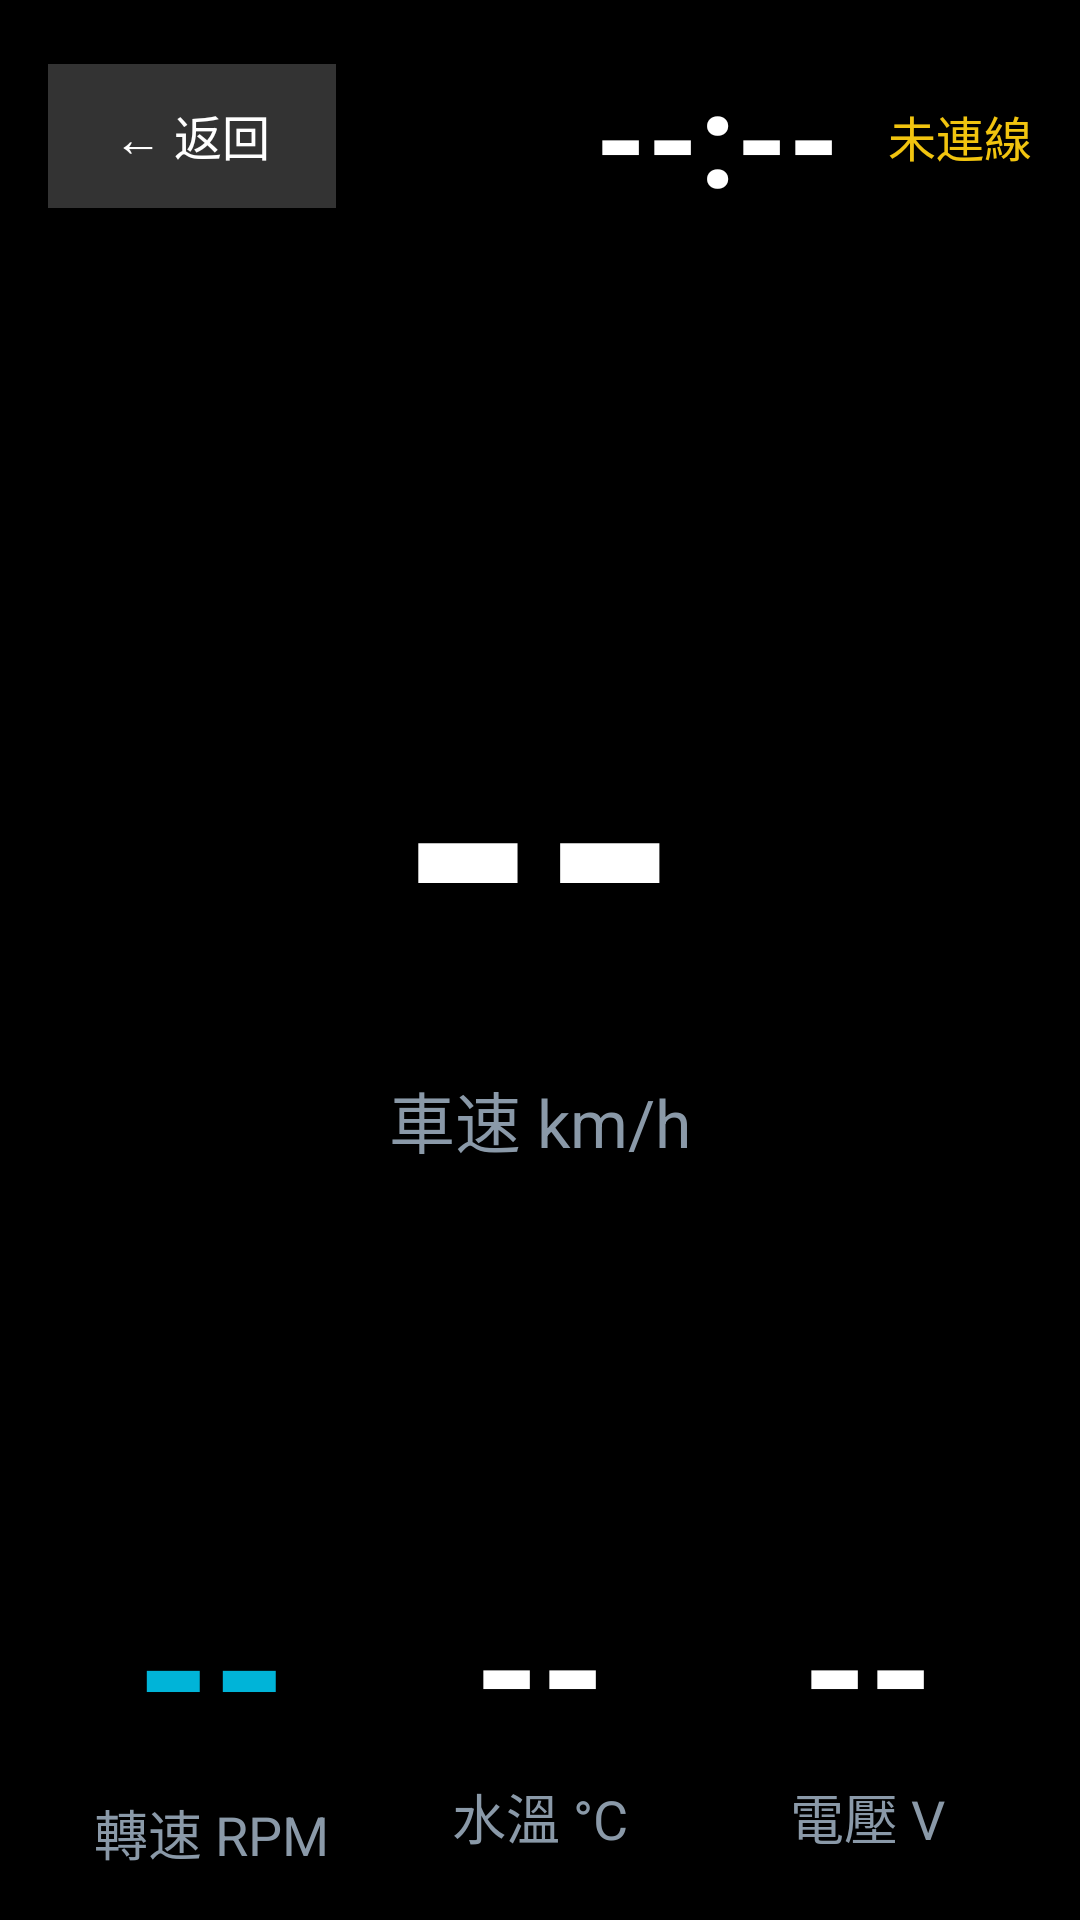

Produce the Android XML layout that renders to this screen, including the resource entries it uses.
<!-- AndroidManifest.xml: application theme Theme.HeliOBD -->
<!-- res/layout/activity_hud.xml -->
<?xml version="1.0" encoding="utf-8"?>
<LinearLayout xmlns:android="http://schemas.android.com/apk/res/android"
    xmlns:tools="http://schemas.android.com/tools"
    android:layout_width="match_parent"
    android:layout_height="match_parent"
    android:background="#000000"
    android:orientation="vertical"
    android:padding="16dp"
    tools:ignore="Overdraw">

    
    <LinearLayout
        android:layout_width="match_parent"
        android:layout_height="wrap_content"
        android:gravity="center_vertical"
        android:orientation="horizontal">

        <TextView
            android:id="@+id/btn_back"
            android:layout_width="wrap_content"
            android:layout_height="48dp"
            android:background="#33FFFFFF"
            android:clickable="true"
            android:focusable="true"
            android:gravity="center"
            android:minWidth="96dp"
            android:paddingHorizontal="16dp"
            android:text="@string/hud_back"
            android:textColor="#FFFFFF"
            android:textSize="16sp" />

        <Space
            android:layout_width="0dp"
            android:layout_height="1dp"
            android:layout_weight="1" />

        <TextView
            android:id="@+id/hud_clock"
            android:layout_width="wrap_content"
            android:layout_height="wrap_content"
            android:paddingHorizontal="16dp"
            android:text="@string/placeholder_time"
            android:textColor="#FFFFFF"
            android:textSize="44sp"
            android:textStyle="bold" />

        <TextView
            android:id="@+id/hud_status"
            android:layout_width="wrap_content"
            android:layout_height="wrap_content"
            android:text="@string/hud_status_disconnected"
            android:textColor="#F1C40F"
            android:textSize="16sp" />
    </LinearLayout>

    <Space
        android:layout_width="match_parent"
        android:layout_height="0dp"
        android:layout_weight="1" />

    
    <LinearLayout
        android:layout_width="match_parent"
        android:layout_height="wrap_content"
        android:gravity="center"
        android:orientation="vertical">

        <TextView
            android:id="@+id/hud_speed_value"
            android:layout_width="wrap_content"
            android:layout_height="wrap_content"
            android:text="@string/placeholder_dash"
            android:textColor="#FFFFFF"
            android:textSize="120sp"
            android:textStyle="bold" />

        <TextView
            android:layout_width="wrap_content"
            android:layout_height="wrap_content"
            android:text="@string/hud_speed_label"
            android:textColor="#8A99A8"
            android:textSize="22sp" />
    </LinearLayout>

    <Space
        android:layout_width="match_parent"
        android:layout_height="0dp"
        android:layout_weight="1" />

    
    <LinearLayout
        android:baselineAligned="false"
        android:layout_width="match_parent"
        android:layout_height="wrap_content"
        android:gravity="center"
        android:orientation="horizontal">

        <LinearLayout
            android:layout_width="0dp"
            android:layout_height="wrap_content"
            android:layout_weight="1"
            android:gravity="center"
            android:orientation="vertical">

            <TextView
                android:id="@+id/hud_rpm_value"
                android:layout_width="wrap_content"
                android:layout_height="wrap_content"
                android:text="@string/placeholder_dash"
                android:textColor="#00B4D8"
                android:textSize="64sp"
                android:textStyle="bold" />

            <TextView
                android:layout_width="wrap_content"
                android:layout_height="wrap_content"
                android:text="@string/hud_rpm_label"
                android:textColor="#8A99A8"
                android:textSize="18sp" />
        </LinearLayout>

        <LinearLayout
            android:layout_width="0dp"
            android:layout_height="wrap_content"
            android:layout_weight="1"
            android:gravity="center"
            android:orientation="vertical">

            <TextView
                android:id="@+id/hud_temp_value"
                android:layout_width="wrap_content"
                android:layout_height="wrap_content"
                android:text="@string/placeholder_dash"
                android:textColor="#FFFFFF"
                android:textSize="56sp"
                android:textStyle="bold" />

            <TextView
                android:layout_width="wrap_content"
                android:layout_height="wrap_content"
                android:text="@string/hud_temp_label"
                android:textColor="#8A99A8"
                android:textSize="18sp" />
        </LinearLayout>

        <LinearLayout
            android:layout_width="0dp"
            android:layout_height="wrap_content"
            android:layout_weight="1"
            android:gravity="center"
            android:orientation="vertical">

            <TextView
                android:id="@+id/hud_voltage_value"
                android:layout_width="wrap_content"
                android:layout_height="wrap_content"
                android:text="@string/placeholder_dash"
                android:textColor="#FFFFFF"
                android:textSize="56sp"
                android:textStyle="bold" />

            <TextView
                android:layout_width="wrap_content"
                android:layout_height="wrap_content"
                android:text="@string/hud_voltage_label"
                android:textColor="#8A99A8"
                android:textSize="18sp" />
        </LinearLayout>
    </LinearLayout>

    
    <TextView
        android:id="@+id/hud_warning"
        android:layout_width="match_parent"
        android:layout_height="wrap_content"
        android:layout_marginTop="16dp"
        android:gravity="center"
        android:textColor="#FF5252"
        android:textSize="24sp"
        android:textStyle="bold"
        android:visibility="gone" />

    
    <TextView
        android:id="@+id/hud_demo_btn"
        android:layout_width="match_parent"
        android:layout_height="56dp"
        android:layout_marginTop="12dp"
        android:background="#00B4D8"
        android:clickable="true"
        android:focusable="true"
        android:gravity="center"
        android:text="@string/hud_enable_demo"
        android:textColor="#FFFFFF"
        android:textSize="18sp"
        android:textStyle="bold"
        android:visibility="gone" />
</LinearLayout>
<!-- resources referenced by this layout -->
<resources>
  <string name="hud_back">← 返回</string>
  <string name="hud_enable_demo">啟用模擬模式</string>
  <string name="hud_rpm_label">轉速 RPM</string>
  <string name="hud_speed_label">車速 km/h</string>
  <string name="hud_status_disconnected">未連線</string>
  <string name="hud_temp_label">水溫 °C</string>
  <string name="hud_voltage_label">電壓 V</string>
  <string name="placeholder_dash">--</string>
  <string name="placeholder_time">--:--</string>
  <style name="Theme.HeliOBD" parent="Theme.AppCompat.DayNight.NoActionBar">
          <item name="colorPrimary">@color/primary</item>
          <item name="colorPrimaryDark">@color/primary_dark</item>
          <item name="colorAccent">@color/accent</item>
          <item name="android:windowBackground">@color/bg</item>
          <item name="android:statusBarColor">@color/bg</item>
          <item name="android:navigationBarColor">@color/bg</item>
          <item name="android:textColorPrimary">@color/text_primary</item>
          <item name="android:textColorSecondary">@color/text_secondary</item>
          
          <item name="android:windowLightStatusBar">@bool/window_light_status_bar</item>
          <item name="android:windowActionModeOverlay">true</item>
          <item name="android:windowNoTitle">true</item>
      </style>
  <color name="primary">#00B4D8</color>
  <color name="primary_dark">#0A7E99</color>
  <color name="accent">#FF6B35</color>
  <color name="bg">#0F1419</color>
  <color name="text_primary">#E8EDF2</color>
  <color name="text_secondary">#8A99A8</color>
</resources>
